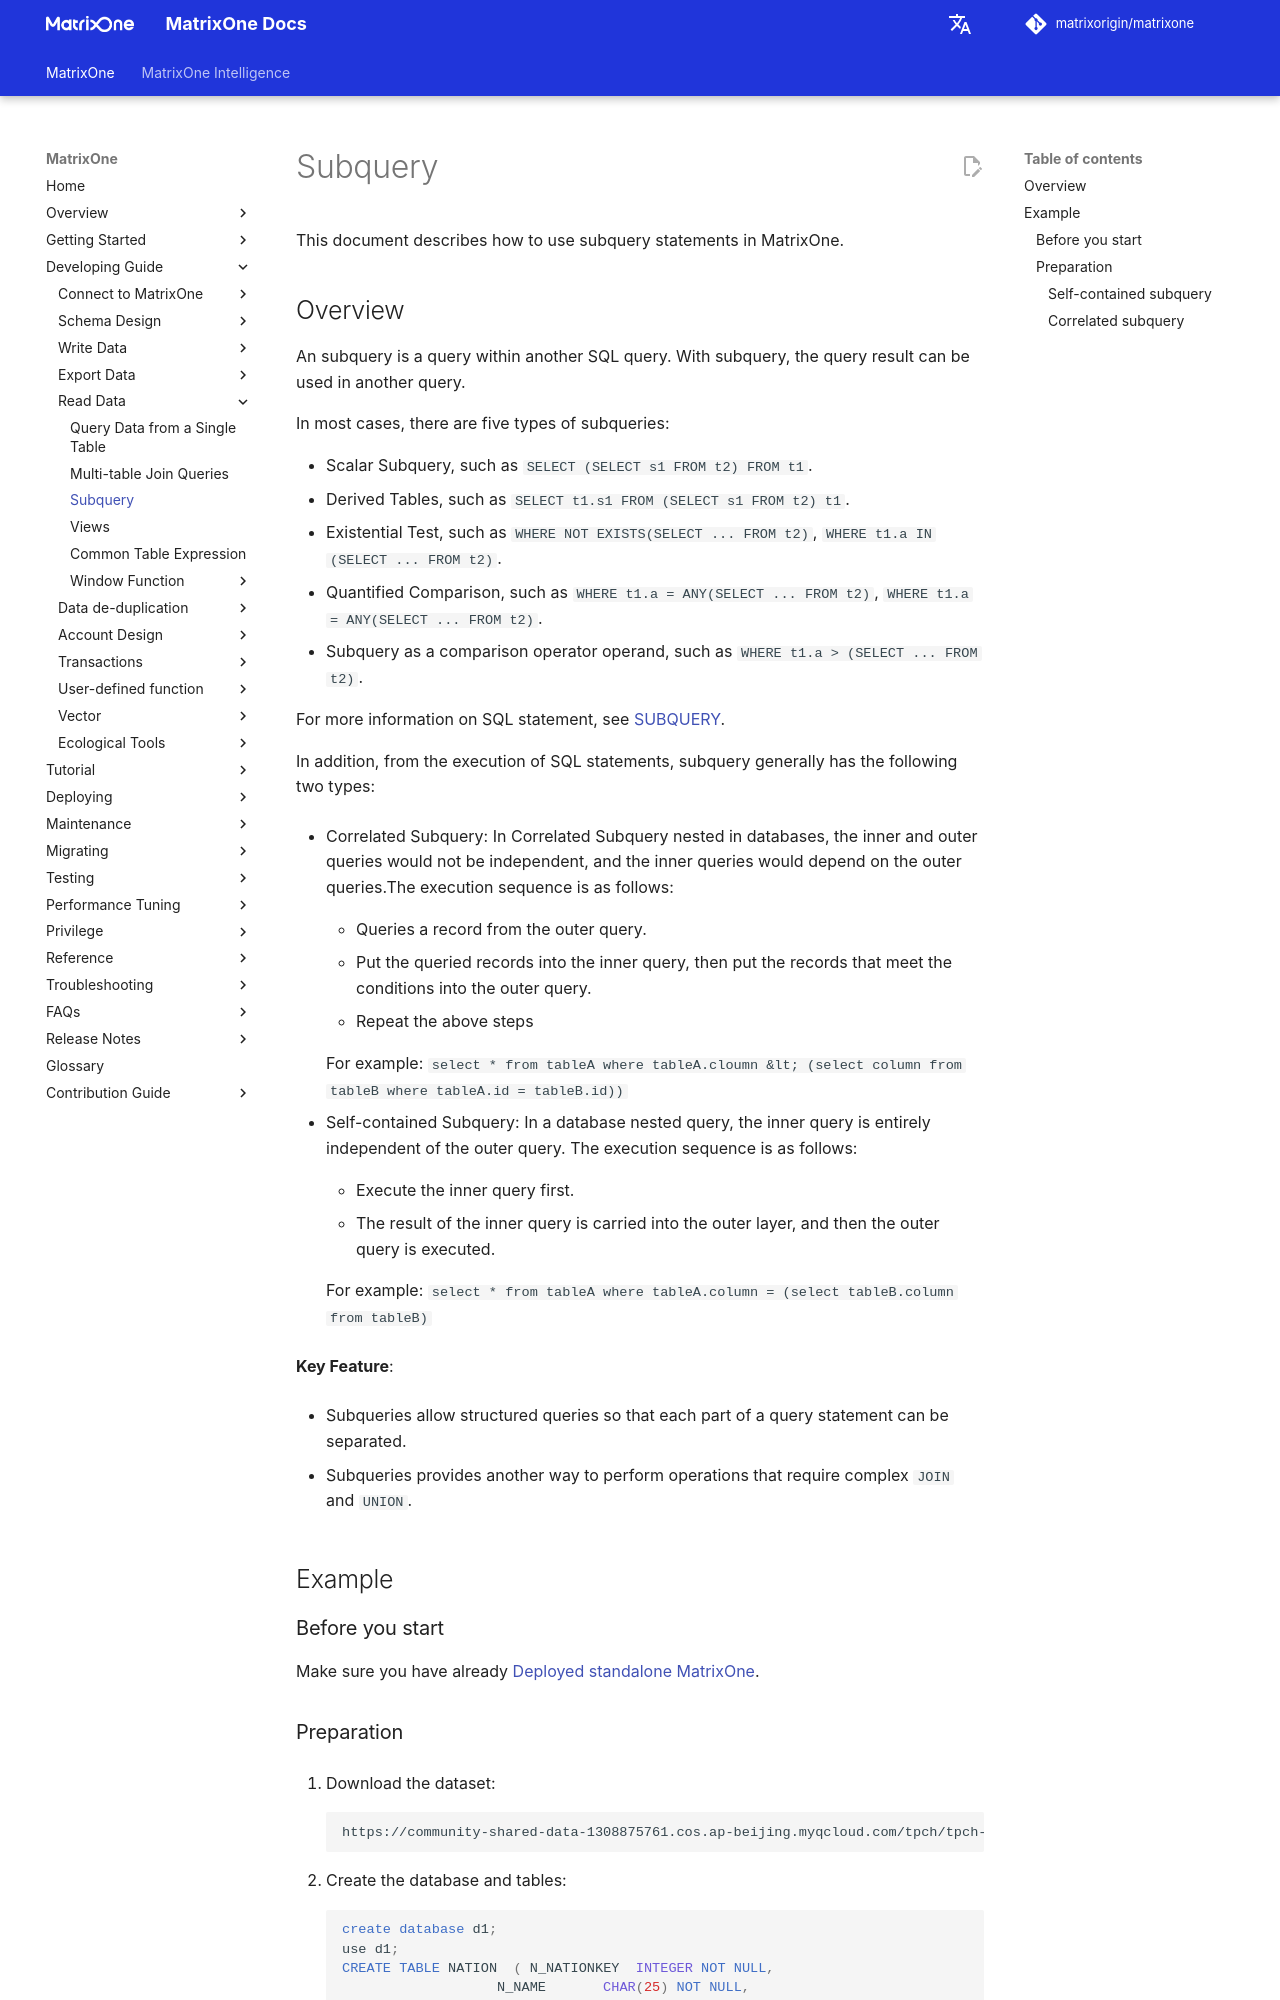

repository: matrixorigin/matrixorigin.io · page: v26.3.0.12/MatrixOne/Develop/read-data/subquery/index.html · generator: mkdocs

# Subquery

This document describes how to use subquery statements in MatrixOne.

## Overview

An subquery is a query within another SQL query. With subquery, the query result can be used in another query.

In most cases, there are five types of subqueries:

- Scalar Subquery, such as `SELECT (SELECT s1 FROM t2) FROM t1`.
- Derived Tables, such as `SELECT t1.s1 FROM (SELECT s1 FROM t2) t1`.
- Existential Test, such as `WHERE NOT EXISTS(SELECT ... FROM t2)`, `WHERE t1.a IN (SELECT ... FROM t2)`.
- Quantified Comparison, such as `WHERE t1.a = ANY(SELECT ... FROM t2)`, `WHERE t1.a = ANY(SELECT ... FROM t2)`.
- Subquery as a comparison operator operand, such as `WHERE t1.a > (SELECT ... FROM t2)`.

For more information on SQL statement, see [SUBQUERY](../../Reference/SQL-Reference/Data-Query-Language/subqueries/subquery.md).

In addition, from the execution of SQL statements, subquery generally has the following two types:

- Correlated Subquery: In Correlated Subquery nested in databases, the inner and outer queries would not be independent, and the inner queries would depend on the outer queries.The execution sequence is as follows:

    + Queries a record from the outer query.

    + Put the queried records into the inner query, then put the records that meet the conditions into the outer query.

    + Repeat the above steps

    For example: `select * from tableA where tableA.cloumn &lt; (select column from tableB where tableA.id = tableB.id))`

- Self-contained Subquery: In a database nested query, the inner query is entirely independent of the outer query. The execution sequence is as follows:

    + Execute the inner query first.

    + The result of the inner query is carried into the outer layer, and then the outer query is executed.

    For example: `select * from tableA where tableA.column = (select tableB.column from tableB)`

**Key Feature**:

- Subqueries allow structured queries so that each part of a query statement can be separated.

- Subqueries provides another way to perform operations that require complex `JOIN` and `UNION`.

## Example

### Before you start

Make sure you have already [Deployed standalone MatrixOne](../../Get-Started/install-standalone-matrixone.md).
